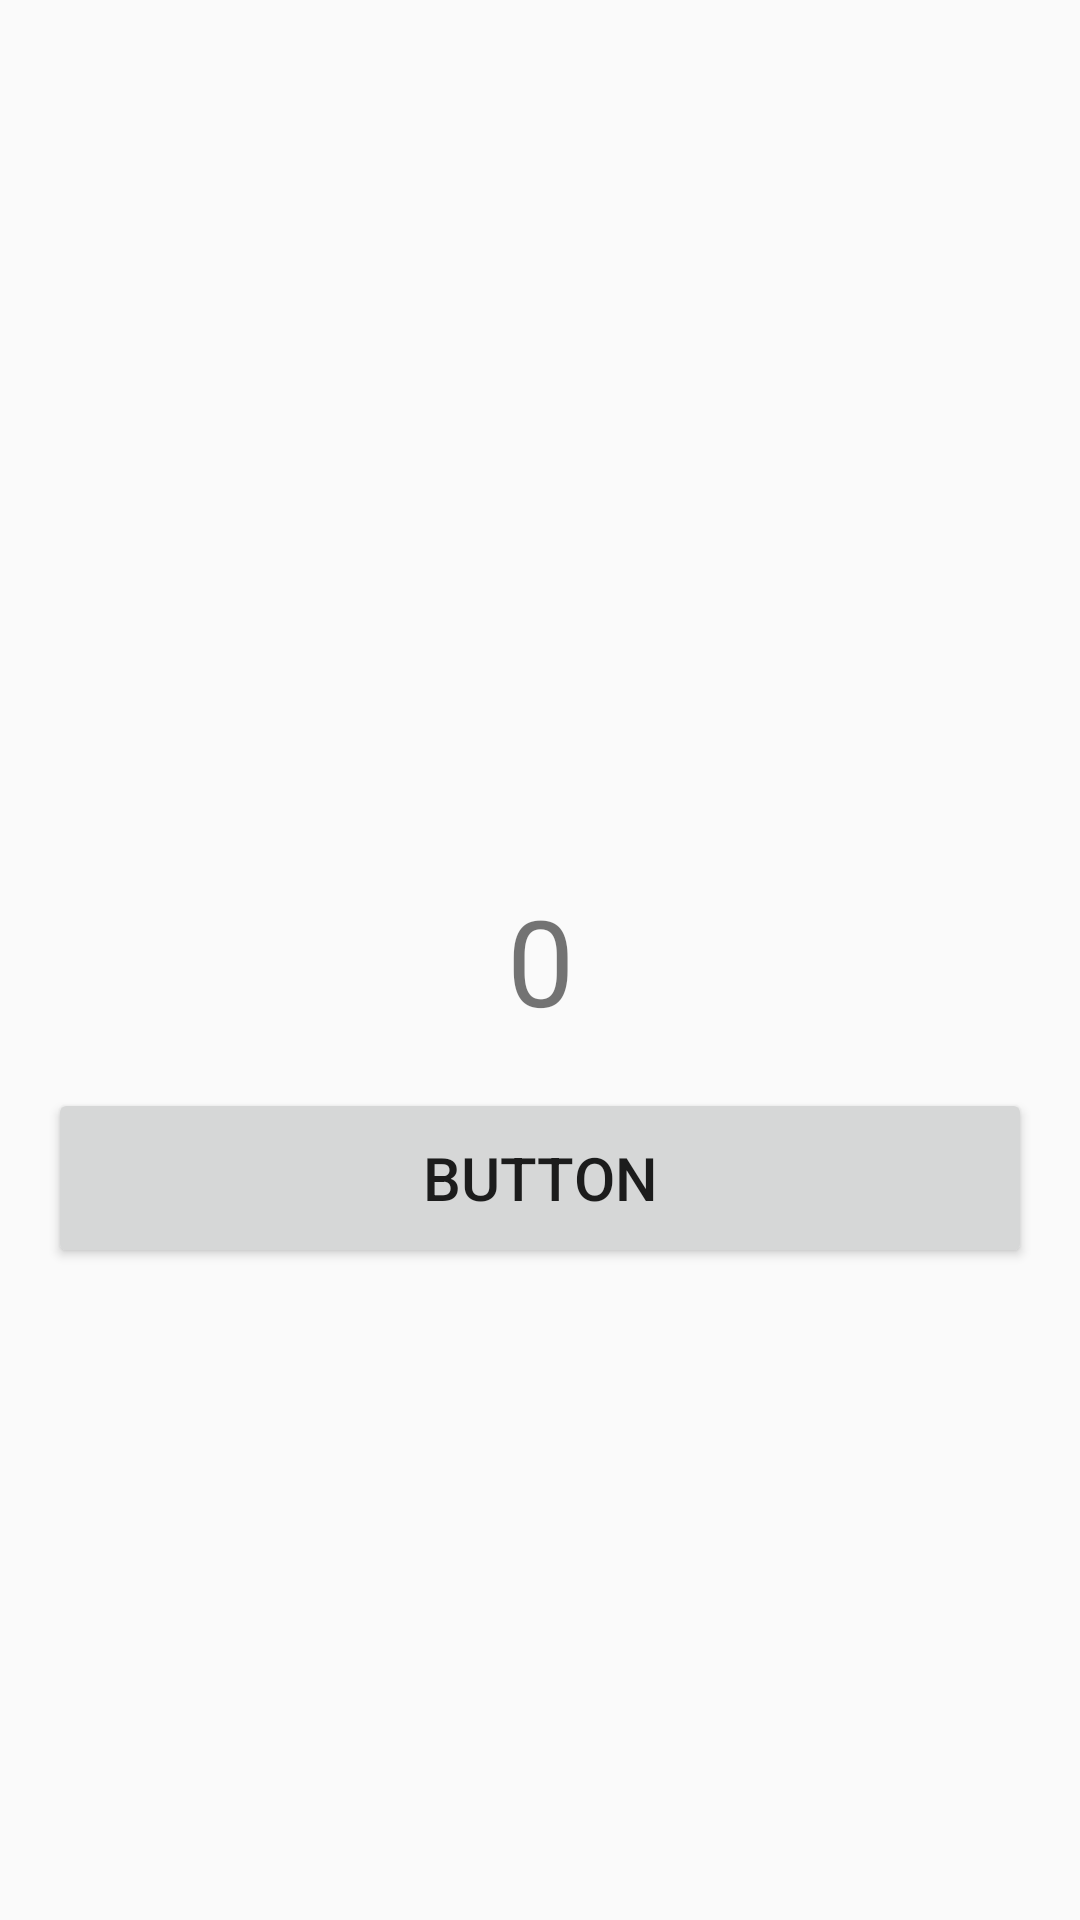

Here is an Android app screen rendered from its layout file. Give the layout XML and the strings, colors and styles it references.
<!-- AndroidManifest.xml: application theme AppTheme -->
<!-- res/layout/activity_main.xml -->
<?xml version="1.0" encoding="utf-8"?>
<androidx.constraintlayout.widget.ConstraintLayout
    xmlns:android="http://schemas.android.com/apk/res/android"
    xmlns:app="http://schemas.android.com/apk/res-auto"
    xmlns:tools="http://schemas.android.com/tools"
    android:layout_width="match_parent"
    android:layout_height="match_parent"
    tools:context=".MainActivity"
    android:padding="16dp">

    <TextView
        android:id="@+id/textView"
        android:layout_width="wrap_content"
        android:layout_height="wrap_content"
        android:text="0"
        android:textSize="40dp"
        app:layout_constraintBottom_toBottomOf="parent"
        app:layout_constraintLeft_toLeftOf="parent"
        app:layout_constraintRight_toRightOf="parent"
        app:layout_constraintTop_toTopOf="parent" />

    <Button
        android:id="@+id/button"
        android:layout_width="match_parent"
        android:layout_height="60dp"
        android:textSize="20dp"
        android:text="Button"
        android:layout_marginTop="16dp"
        app:layout_constraintEnd_toEndOf="parent"
        app:layout_constraintStart_toStartOf="parent"
        app:layout_constraintTop_toBottomOf="@+id/textView" />

</androidx.constraintlayout.widget.ConstraintLayout>
<!-- resources referenced by this layout -->
<resources>
  <style name="AppTheme" parent="Theme.AppCompat.Light.DarkActionBar">
          
          <item name="colorPrimary">@color/colorPrimary</item>
          <item name="colorPrimaryDark">@color/colorPrimaryDark</item>
          <item name="colorAccent">@color/colorAccent</item>
      </style>
  <color name="colorPrimary">#6200EE</color>
  <color name="colorPrimaryDark">#3700B3</color>
  <color name="colorAccent">#03DAC5</color>
</resources>
